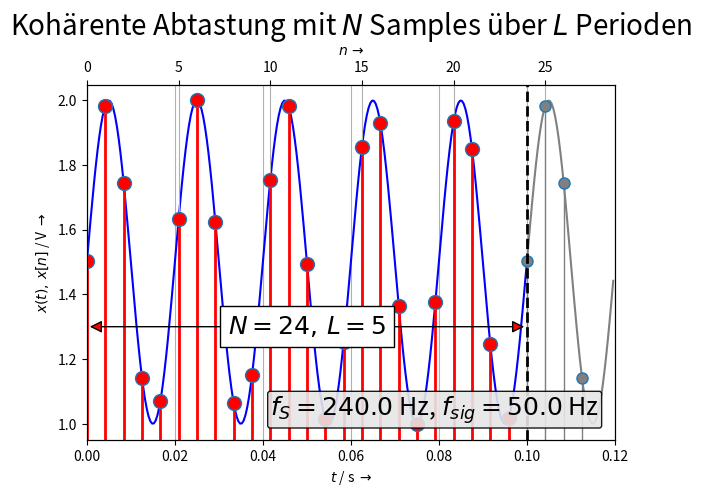

Write the Python code that produced this figure.
# -*- coding: utf-8 -*-
"""
==== LTI_periodizitaet.py =================================================

Zeige und berechne Periodizitaet von abgetasteten Signalen

(c) 2016 Christian Münker - Files zur Vorlesung "DSV auf FPGAs"
===========================================================================
"""
from __future__ import division, print_function, unicode_literals

from numpy import (pi, log10, exp, sqrt, sin, cos, tan, angle, arange,
                    linspace, zeros, ones)

import matplotlib.pyplot as plt
from matplotlib.pyplot import (figure, plot, stem, grid, xlabel, ylabel,
    subplot, title, clf, xlim, ylim)
    
EXPORT = False          
BASE_DIR = "/home/<user>/Daten/HM/dsvFPGA/Vorlesung/2016ss/nologo/img/"
# BASE_DIR = "D:/Daten/HM/dsvFPGA/Vorlesung/2016ss/nologo/img/"
FILENAME = "LTI_periodizitaet" 
FMT = ".svg"

# This Greatest Common FRACTION function also works with fractions
def gcf(a, b):
    while b != 0:
        a, b = b, a % b # a = b, then b = a % b (remainder)
    return a 
    
# Return min / max of an array a, expanded by eps*(max(a) - min(a))
def lim_eps(a,eps):
    mylim = (min(a) -(max(a) - min(a))*eps, max(a) + (max(a)-min(a))*eps)
    return mylim  

#Initialize variables
#------------------------------------------------
fs = 240.0    # sampling frequency
Ts = 1.0/fs      # sampling period
N_man  = 0     # manual selection of N if N_man > 0 

fsig = 50.0    # base signal frequency
fsig2 = 60.0  # additional harmonic or component
DC   = 1.5    # DC-level (offset for cos-Signal)
A1   = 0.5   # Amplitude
A2   = 0.0
phi1 = -pi/2 + 0.01 # starting phase
phi2 = 0.0
#-------------------------------------------------
tstep = 1.0/(fsig*50) # time step for plotting "analog" signal
N = Nmax = int(fs / gcf(fs,fsig)) # Number of samples in one "digital" period
L = Lmax = int(fsig / gcf(fs,fsig)) # Number of "analog" periods
print('N =',N)
print('gcf(fs,fsig) = ', gcf(fs,fsig))
print('L =', L)
disp_L = True # highlight periodicity of anlog signal if possible
if N_man > 0:
    N = N_man
    L = int(fs/fsig)
if L > 20: # Too many periods for analog plot
    L = L_per = 10
    N = int(L / (fsig * Ts))
    disp_L = 'false'
else:
   L_per = L+1  # display number of periods of analog signal

Tmax = L_per/fsig # calculate timespan from L_per
N_Ts = Tmax / Ts # number of samples in Tmax

#------------------------------------------------

# numpy.arange(start,stop,step): create linear spaced arrays (vectors)
# alternative: numpy.linspace(start,stop,numsteps,endpoint=true)      
t = arange(0,Tmax,tstep) # "analog" time                            
n = arange(0,int(N_Ts),1) # discrete number of samples
# calculate "analog" signal:
xt = DC + A1 * cos(2.0*pi*fsig*t + phi1) + A2 * cos(2.0*pi*fsig2*t + phi2)
# calculate sampled signal
xn = DC + A1 * cos(2.0*pi*fsig*n*Ts + phi1) + A2 * cos(2.0*pi*fsig2*n*Ts + phi2)

#xt = DC + A1 * sgn(cos(2.0*pi*fsig*t + phi1)) 
#xn = DC + A1 * sgn(cos(2.0*pi*fsig*n*Ts + phi1))
#xt = np.sign(xt) # rect function
#xn = np.sign(xn) # rect function

# create new figure(1) if it does not exist, else make it active 
# and return a reference to it:
fig = figure(1); clf()
ax1 = fig.add_subplot(111) 
# plot x for L periods using blue line:
ax1.plot(t[0:L*50+1], xt[0:L*50+1], 'b-', label = '$x(t)$') 
ax1.plot(t[L*50:], xt[L*50:], color='grey', linestyle='-')   # plot rest of x 
ax1.set_xlabel(r'$t$ / s $\rightarrow$')
ylabel(r'$x(t), \, x[n]$ / V $\rightarrow$')
grid(axis='x') # plot y-gridlines for both x-axes
xlim([0,Tmax])
ax2 = ax1.twiny() # make two plots with same y- but different x-axes
markerline, stemlines, baseline = ax2.stem(n[0:N], xn[0:N], label = '$x[n]$') 
plt.setp(markerline, 'markerfacecolor', 'r', 'markersize', 10)
plt.setp(stemlines, 'color','r', 'linewidth', 2)
plt.setp(baseline, 'linewidth', 0) # turn off baseline
if disp_L==True:
    markerline, stemlines, baseline = ax2.stem(n[N:], xn[N:]) 
    plt.setp(markerline, 'markerfacecolor', 'grey', 'markersize', 8)
    plt.setp(stemlines, 'color','grey', 'linewidth', 1, linestyle='-')
    plt.setp(baseline, 'linewidth', 0) # turn off baseline
ax2.set_xlabel(r'$n \, \rightarrow$')
ax2.grid(True) # plot x-gridlines for second x-axis
xlim([0,N_Ts]) # match range for second x-axis with first one
ylbl = min(xt) + (max(xt) - min(xt)) * 0.3 # position for label
ax2.text(0.97, 0.04, '$f_S = %.1f$ Hz, $f_{sig} = %.1f$ Hz' %(fs,fsig),
         fontsize=18, ha="right", va="bottom",linespacing=1.5,
         transform = ax2.transAxes, # coordinates relativ to axis
         bbox=dict(alpha=0.9,boxstyle="round,pad=0.1", fc='0.9'))
if disp_L==True:
    # double-headed arrow for period length using annotate command with empty text:
    ax2.annotate('', (0, ylbl),(N, ylbl), xycoords='data', ha="center", va="center", size=18,
        arrowprops=dict(arrowstyle="<|-|>", facecolor = 'red', edgecolor='black' ))
        #see matplotlib.patches.ArrowStyle
    plt.axvline(x=N, linewidth=2, color='k', linestyle='--') 
    #
# textbox with values for N, L
ax2.text((N)/2.0,ylbl,'$N = %s, \, L = %s$' %(Nmax, Lmax), fontsize=18,ha="center",
         va="center", linespacing=1.5, bbox=dict(boxstyle="square", fc='white'))
              #    xycoords="figure fraction", textcoords="figure fraction")                         
ylim(lim_eps(xt,0.05))    # set ylim to min/max of xt
# Draw a horizontal line at y=0 from xmin to xmax (rel. coordinates):
plt.axhline() 
plt.text(0.5, 1.14, 'Kohärente Abtastung mit $N$ Samples über $L$ Perioden',
         horizontalalignment='center',
         fontsize=20,
         transform = ax2.transAxes)
plt.subplots_adjust(top=0.85,right=0.95)
if EXPORT:
    plt.savefig(BASE_DIR + FILENAME +"_%sHz" %int(fs) + FMT)


plt.show()